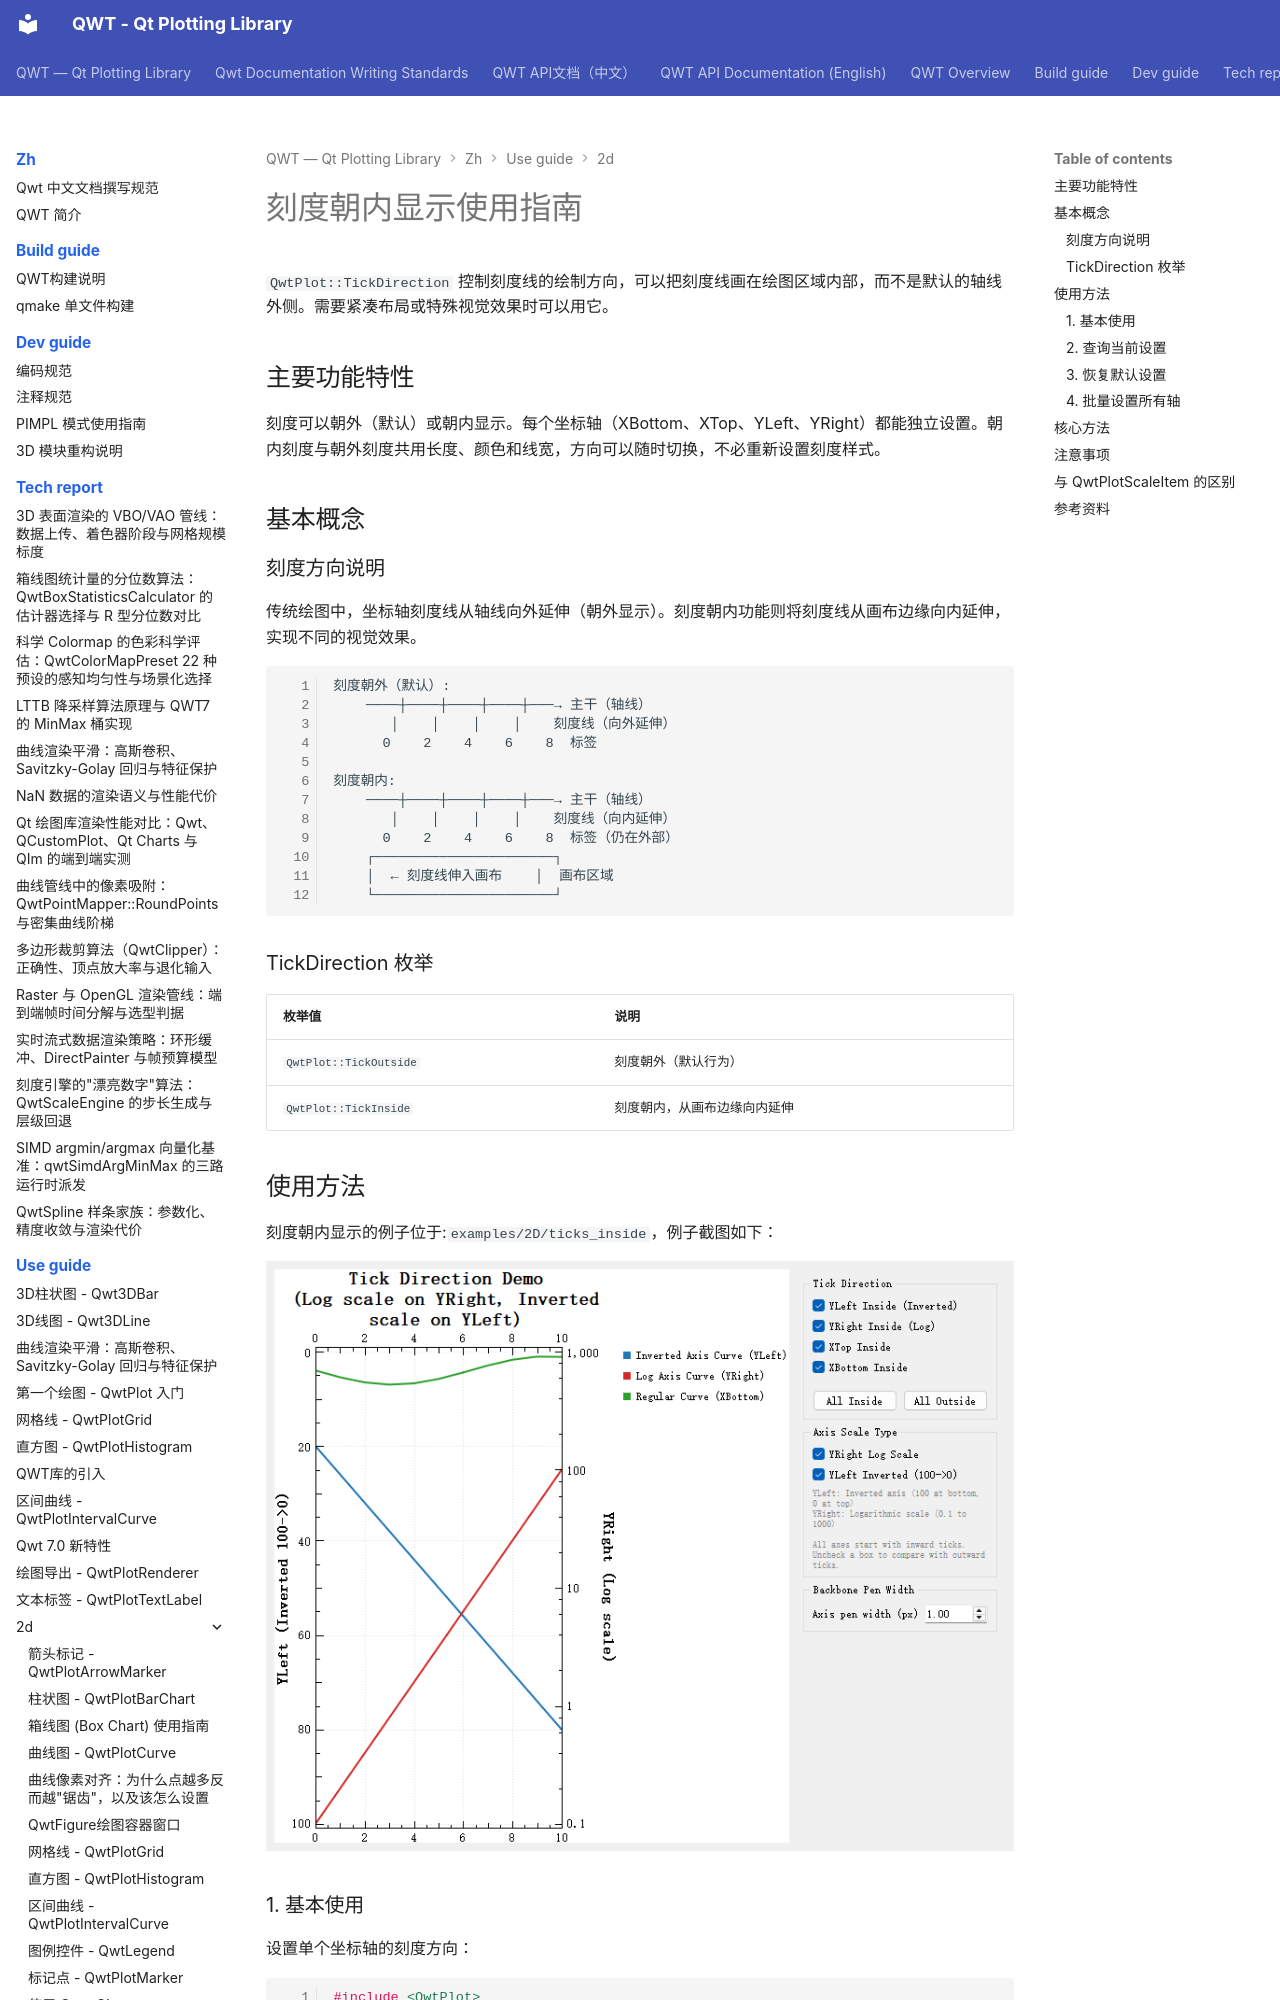

repository: czyt1988/QWT · page: zh/use-guide/2d/ticks-inside/index.html · generator: mkdocs

# 刻度朝内显示使用指南

`QwtPlot::TickDirection` 控制刻度线的绘制方向，可以把刻度线画在绘图区域内部，而不是默认的轴线外侧。需要紧凑布局或特殊视觉效果时可以用它。

## 主要功能特性

刻度可以朝外（默认）或朝内显示。每个坐标轴（XBottom、XTop、YLeft、YRight）都能独立设置。朝内刻度与朝外刻度共用长度、颜色和线宽，方向可以随时切换，不必重新设置刻度样式。

## 基本概念

### 刻度方向说明

传统绘图中，坐标轴刻度线从轴线向外延伸（朝外显示）。刻度朝内功能则将刻度线从画布边缘向内延伸，实现不同的视觉效果。

```text
刻度朝外（默认）:
    ────┼────┼────┼────┼───→ 主干（轴线）
       │    │    │    │    刻度线（向外延伸）
      0    2    4    6    8  标签

刻度朝内:
    ────┼────┼────┼────┼───→ 主干（轴线）
       │    │    │    │    刻度线（向内延伸）
      0    2    4    6    8  标签（仍在外部）
    ┌──────────────────────┐
    │  ← 刻度线伸入画布    │  画布区域
    └──────────────────────┘
```

### TickDirection 枚举

| 枚举值 | 说明 |
|--------|------|
| `QwtPlot::TickOutside` | 刻度朝外（默认行为） |
| `QwtPlot::TickInside` | 刻度朝内，从画布边缘向内延伸 |

## 使用方法

刻度朝内显示的例子位于:`examples/2D/ticks_inside`，例子截图如下：

![ticks_inside](../../../assets/screenshots/ticks_inside.png)

### 1. 基本使用

设置单个坐标轴的刻度方向：

```cpp
#include <QwtPlot>

QwtPlot* plot = new QwtPlot();

// 设置 YLeft 轴刻度朝内
plot->setAxisTickDirection(QwtAxis::YLeft, QwtPlot::TickInside);

// 设置 XBottom 轴刻度朝内
plot->setAxisTickDirection(QwtAxis::XBottom, QwtPlot::TickInside);

// 刷新显示
plot->replot();

// 效果：YLeft 和 XBottom 轴的刻度线从画布边缘向内显示，
//       主干和标签保持在画布外，与外部刻度样式一致
```
